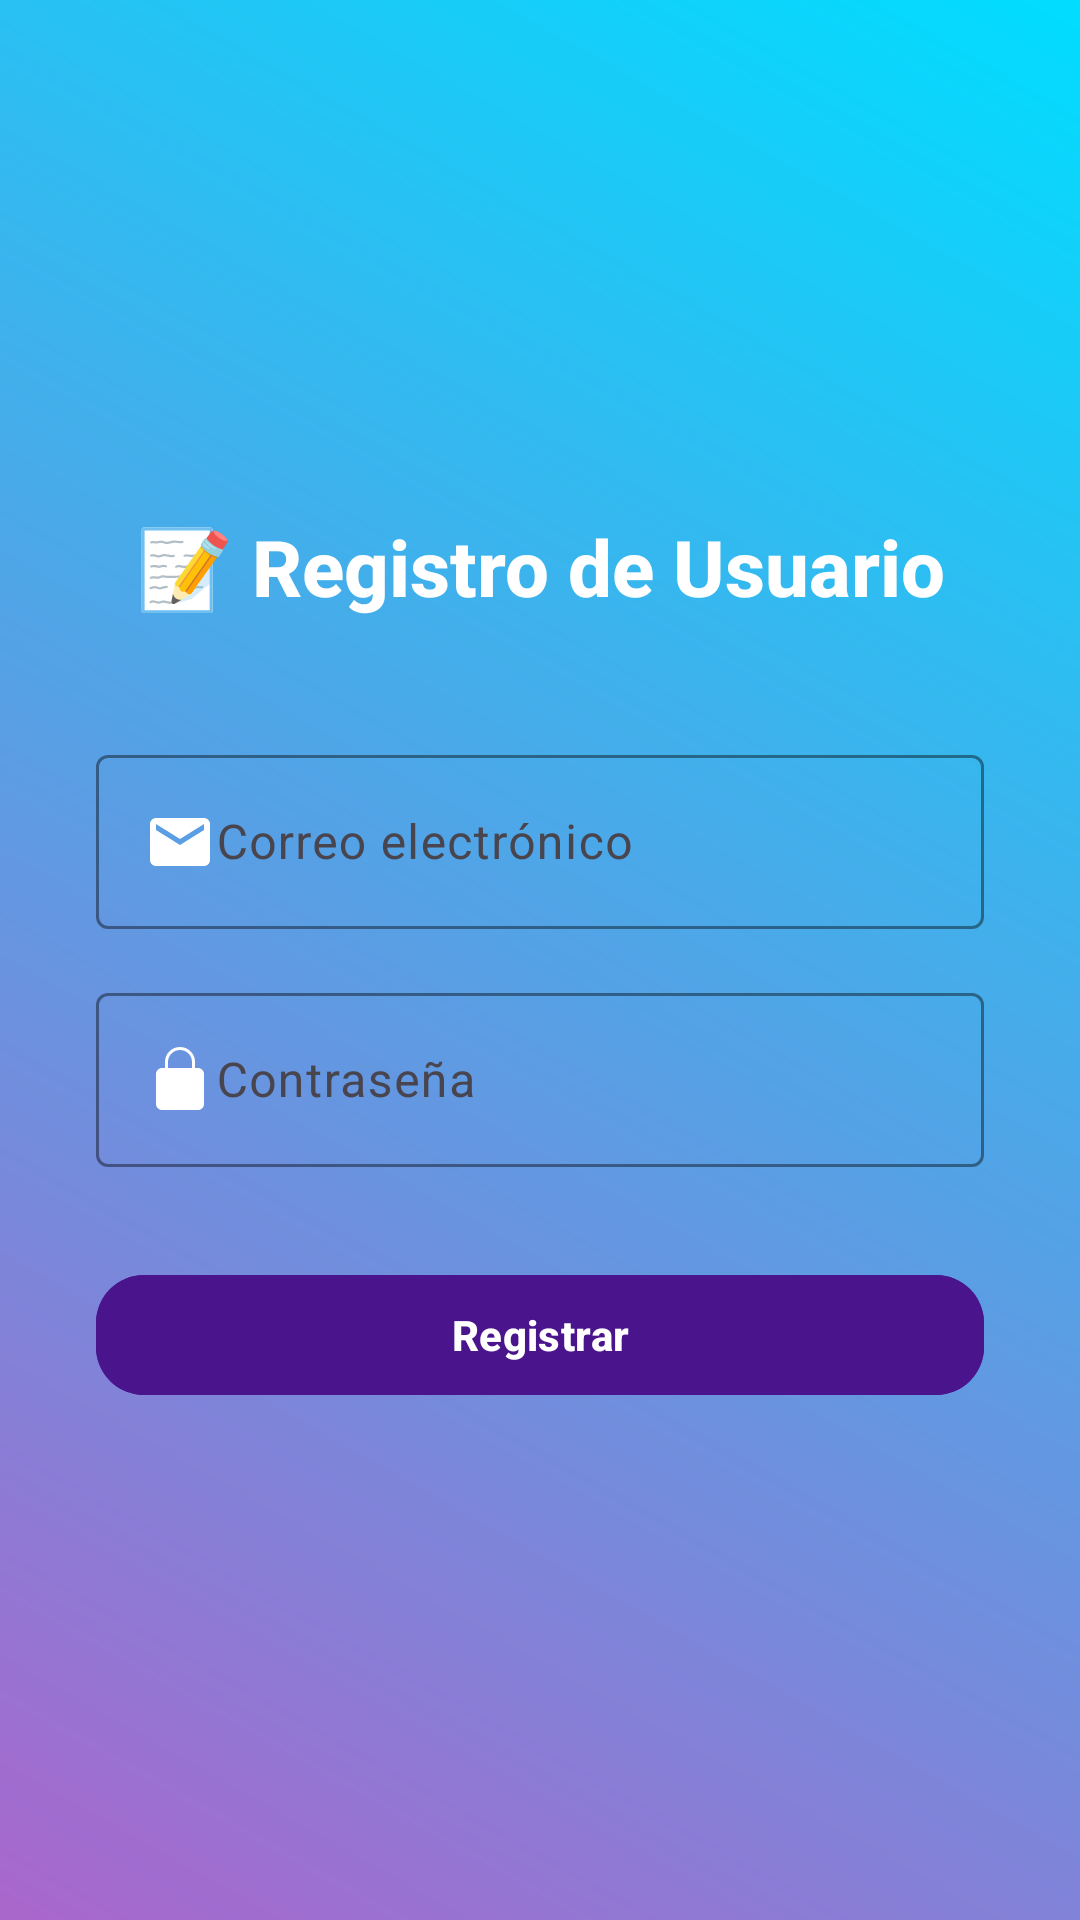

Reconstruct the res/layout file that produces this screen, plus the resources it refers to.
<!-- AndroidManifest.xml: activity theme Theme.TiendaOnline.NoActionBar -->
<!-- res/layout/activity_register.xml -->
<?xml version="1.0" encoding="utf-8"?>
<androidx.constraintlayout.widget.ConstraintLayout xmlns:android="http://schemas.android.com/apk/res/android"
    xmlns:app="http://schemas.android.com/apk/res-auto"
    xmlns:tools="http://schemas.android.com/tools"
    android:layout_width="match_parent"
    android:layout_height="match_parent"
    android:background="@drawable/bg_gradient"
    android:padding="32dp"
    tools:context=".RegisterActivity">

    
    <LinearLayout
        android:id="@+id/containerRegister"
        android:layout_width="0dp"
        android:layout_height="wrap_content"
        android:orientation="vertical"
        android:gravity="center"
        app:layout_constraintTop_toTopOf="parent"
        app:layout_constraintBottom_toBottomOf="parent"
        app:layout_constraintStart_toStartOf="parent"
        app:layout_constraintEnd_toEndOf="parent"
        app:layout_constraintVertical_bias="0.5">

        
        <TextView
            android:id="@+id/tvTitle"
            android:layout_width="match_parent"
            android:layout_height="wrap_content"
            android:text="📝 Registro de Usuario"
            android:textSize="26sp"
            android:textStyle="bold"
            android:textColor="@android:color/white"
            android:gravity="center"
            android:fontFamily="sans-serif-medium"
            android:layout_marginBottom="40dp" />

        
        <com.google.android.material.textfield.TextInputLayout
            android:id="@+id/tilEmail"
            android:layout_width="match_parent"
            android:layout_height="wrap_content"
            app:boxBackgroundMode="outline"
            app:boxStrokeColor="@android:color/white"
            app:hintTextColor="@android:color/white">

            <com.google.android.material.textfield.TextInputEditText
                android:id="@+id/etEmail"
                android:layout_width="match_parent"
                android:layout_height="wrap_content"
                android:hint="Correo electrónico"
                android:inputType="textEmailAddress"
                android:drawableStart="@drawable/ic_email"
                android:drawableTint="@android:color/white"
                android:textColor="@android:color/white" />
        </com.google.android.material.textfield.TextInputLayout>

        
        <com.google.android.material.textfield.TextInputLayout
            android:id="@+id/tilPassword"
            android:layout_width="match_parent"
            android:layout_height="wrap_content"
            android:layout_marginTop="16dp"
            app:boxBackgroundMode="outline"
            app:boxStrokeColor="@android:color/white"
            app:hintTextColor="@android:color/white">

            <com.google.android.material.textfield.TextInputEditText
                android:id="@+id/etPassword"
                android:layout_width="match_parent"
                android:layout_height="wrap_content"
                android:hint="Contraseña"
                android:inputType="textPassword"
                android:drawableStart="@drawable/ic_lock"
                android:drawableTint="@android:color/white"
                android:textColor="@android:color/white" />
        </com.google.android.material.textfield.TextInputLayout>

        
        <com.google.android.material.button.MaterialButton
            android:id="@+id/btnRegisterUser"
            android:layout_width="match_parent"
            android:layout_height="wrap_content"
            android:text="Registrar"
            android:textAllCaps="false"
            android:textStyle="bold"
            android:textColor="@android:color/white"
            android:backgroundTint="@color/purple_700"
            android:layout_marginTop="32dp"
            app:cornerRadius="16dp" />

    </LinearLayout>

</androidx.constraintlayout.widget.ConstraintLayout>
<!-- resources referenced by this layout -->
<resources>
  <color name="purple_700">#4A148C</color>
  <!-- drawable bg_gradient (drawable) -->
  <?xml version="1.0" encoding="utf-8"?>
  <shape xmlns:android="http://schemas.android.com/apk/res/android" android:shape="rectangle">
      <gradient
          android:startColor="@android:color/holo_purple"
          android:endColor="@android:color/holo_blue_bright"
          android:angle="45" />
  </shape>
  <!-- drawable ic_email (drawable) -->
  <vector xmlns:android="http://schemas.android.com/apk/res/android"
      android:width="24dp"
      android:height="24dp"
      android:viewportWidth="24"
      android:viewportHeight="24">
      <path
          android:fillColor="#FFFFFFFF"
          android:pathData="M20,4H4c-1.1,0 -2,0.9 -2,2v12c0,1.1 0.9,2 2,2h16c1.1,0 2,-0.9 2,-2V6c0,-1.1 -0.9,-2 -2,-2zM20,8l-8,5L4,8V6l8,5 8,-5v2z"/>
  </vector>
  <!-- drawable ic_lock (drawable) -->
  <vector xmlns:android="http://schemas.android.com/apk/res/android"
      android:width="24dp"
      android:height="24dp"
      android:viewportWidth="24"
      android:viewportHeight="24">
      <path
          android:fillColor="#FFFFFFFF"
          android:pathData="M12,17a2,2 0 1,0 0,-4 2,2 0 0,0 0,4zM18,8h-1V6a5,5 0 0,0 -10,0v2H6c-1.1,0 -2,0.9 -2,2v10c0,1.1 0.9,2 2,2h12c1.1,0 2,-0.9 2,-2V10c0,-1.1 -0.9,-2 -2,-2zM8,6a4,4 0 0,1 8,0v2H8V6z"/>
  </vector>
  <style name="Theme.TiendaOnline.NoActionBar" parent="Theme.Material3.DayNight.NoActionBar">
          <item name="windowActionBar">false</item>
          <item name="windowNoTitle">true</item>
          <item name="android:statusBarColor">@android:color/transparent</item>
      </style>
</resources>
